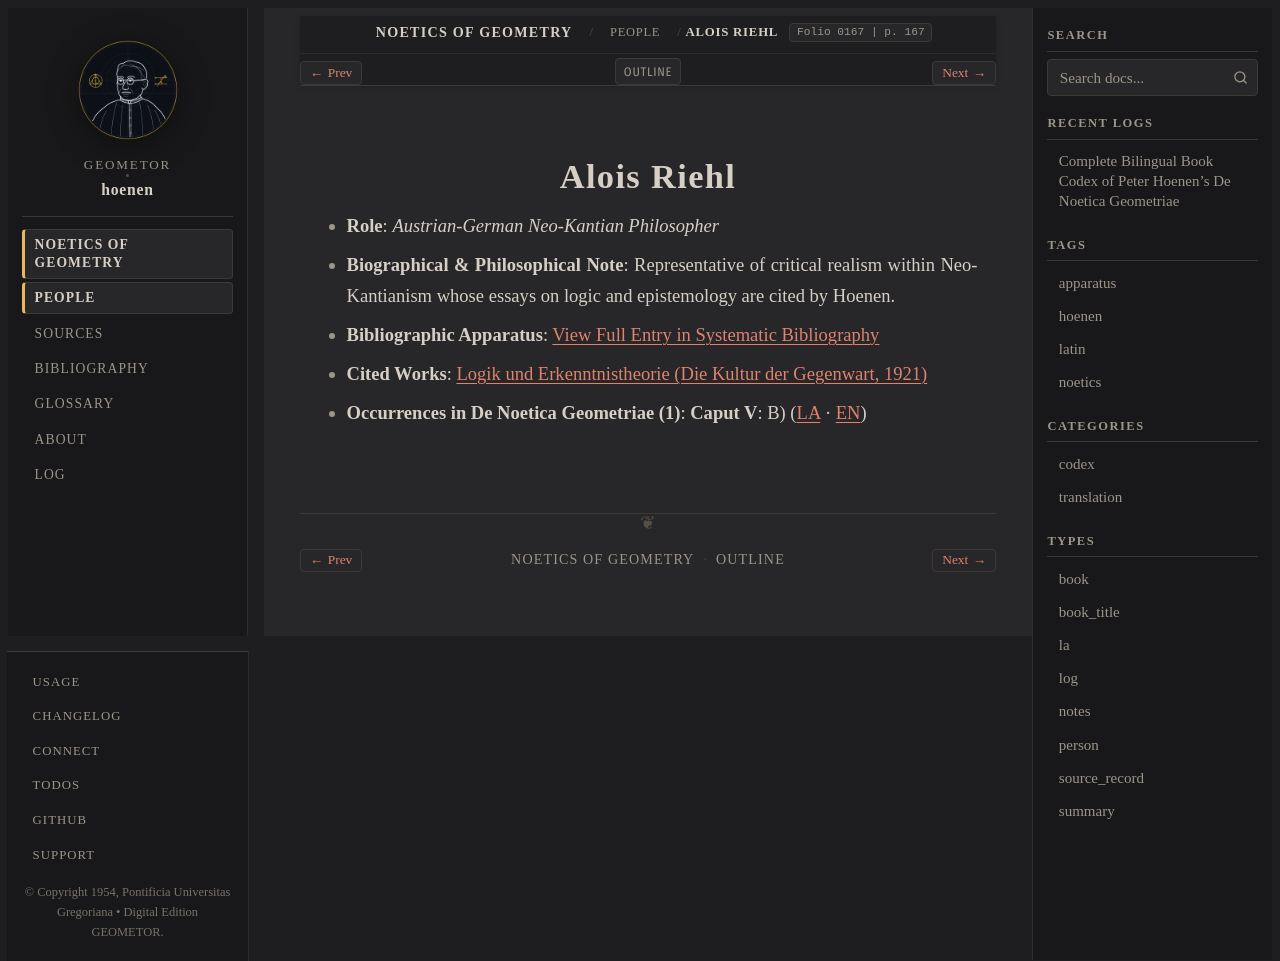

repository: geometor/hoenen · page: de_noetica_geometriae/people/riehl.html · generator: sphinx

:type: person
:layout: book
:death_year: 1924
:death_label: 1924
:lifespan: 1844 – 1924
:excerpt: Role: Austrian-German Neo-Kantian Philosopher*
:folio: 0167
:page: 167

.. _person-riehl:

Alois Riehl
===========

* **Role**: *Austrian-German Neo-Kantian Philosopher*
* **Biographical & Philosophical Note**: Representative of critical realism within Neo-Kantianism whose essays on logic and epistemology are cited by Hoenen.
* **Bibliographic Apparatus**: :ref:`View Full Entry in Systematic Bibliography <bib-riehl-alois>`
* **Cited Works**: `Logik und Erkenntnistheorie (Die Kultur der Gegenwart, 1921) <bibliography.html#work-riehl-1921>`__
* **Occurrences in De Noetica Geometriae (1)**: **Caput V**: B) (`LA <caput-5/caput-5.html#occ-person-riehl-1>`__ · `EN <caput-5/caput-5-en.html#occ-person-riehl-1>`__)
